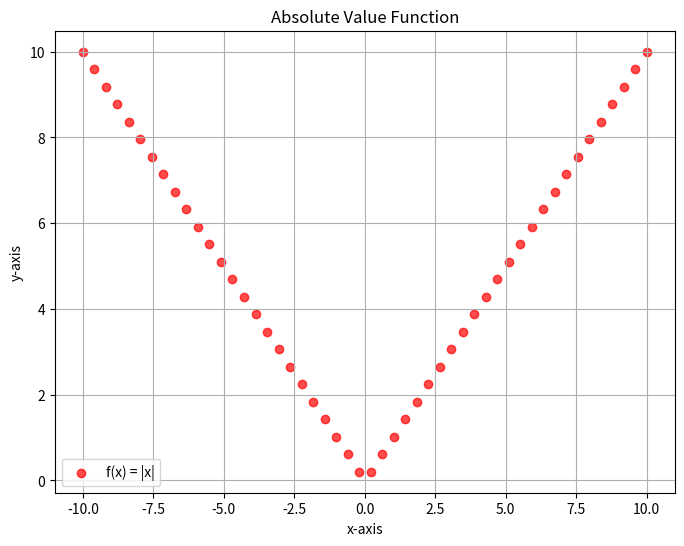
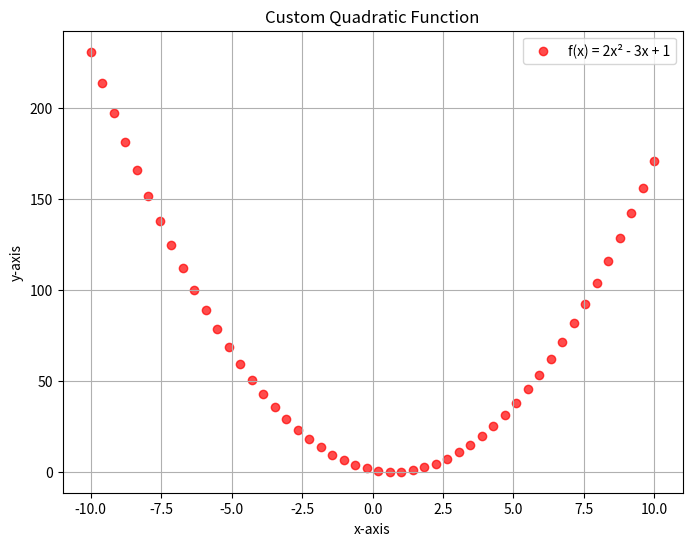

The matplotlib source for these figures, in order:
import math
import matplotlib.pyplot as plt
import numpy as np


class Function:
    """Represents a mathematical function for plotting."""

    def __init__(self, name, function, label, description):
        self.name = name
        self.function = function
        self.label = label
        self.description = description

    def __call__(self, x):
        return self.function(x)

    def scatter_plot(self, x_range=(-10, 10), num_points=50):
        """Generates a scatter plot for the function."""
        # Define the range for x values
        x = np.linspace(x_range[0], x_range[1], num_points)
        try:
            y = self.function(x)
        except ValueError:
            # Handle cases like sqrt where inputs may lead to domain errors
            y = np.array([self.function(val) if val >= 0 else np.nan for val in x]) if "sqrt" in self.name else np.nan

        # Scatter plot
        plt.figure(figsize=(8, 6))
        plt.scatter(x, y, label=self.label, color="red", alpha=0.7)
        plt.title(f"{self.description} Function")
        plt.xlabel("x-axis")
        plt.ylabel("y-axis")
        plt.legend()
        plt.grid(True)
        plt.show()

functions = {
    "absolute_value": Function("absolute_value", lambda x: np.abs(x), "f(x) = |x|", "Absolute Value"),
    "linear": Function("linear", lambda x: x, "f(x) = x", "Linear"),
    "square_root": Function("square_root", lambda x: np.sqrt(x), "f(x) = √x", "Square Root"),
    "quadratic": Function("quadratic", lambda x: x ** 2, "f(x) = x²", "Quadratic"),
    "quadratic_custom": Function("quadratic_custom", lambda x: 2 * x ** 2 - 3 * x + 1, "f(x) = 2x² - 3x + 1",
                                 "Custom Quadratic"),
    "cubic": Function("cubic", lambda x: x ** 3, "f(x) = x³", "Cubic"),
    "cube_root": Function("cube_root", lambda x: np.cbrt(x), "f(x) = ³√x", "Cube Root"),
    "reciprocal": Function("reciprocal", lambda x: np.where(x != 0, 1 / x, np.nan), "f(x) = 1/x", "Reciprocal"),
    "reciprocal_squared": Function("reciprocal_squared", lambda x: np.where(x != 0, 1 / x ** 2, np.nan),
                                   "f(x) = 1/x²", "Reciprocal Squared")
}

def __str__(self):
    return f"Function: {self.label}\nDescription: {self.description}"



# Example Function Objects
absolute_value = Function("absolute_value", lambda x: np.abs(x), "f(x) = |x|", "Absolute Value")
quadratic_custom = Function("quadratic_custom", lambda x: 2 * x ** 2 - 3 * x + 1, "f(x) = 2x² - 3x + 1",
                            "Custom Quadratic")



# Correct Calls to Scatter Plot
absolute_value.scatter_plot()  # No arguments required; x_range and num_points are optional
quadratic_custom.scatter_plot()


# Optional: A helper function to fetch a specific function by name
def get_function_by_name(name):
    return functions.get(name)


if __name__ == "__main__":
    # Example usage in the same file for testing purposes
    func = get_function_by_name("quadratic")
    if func:
        print(f"Function '{func.name}': {func.description}")
        values = np.array([1, 2, 3, 4])
        print(f"Input: {values}")
        print(f"Output: {func(values)}")
